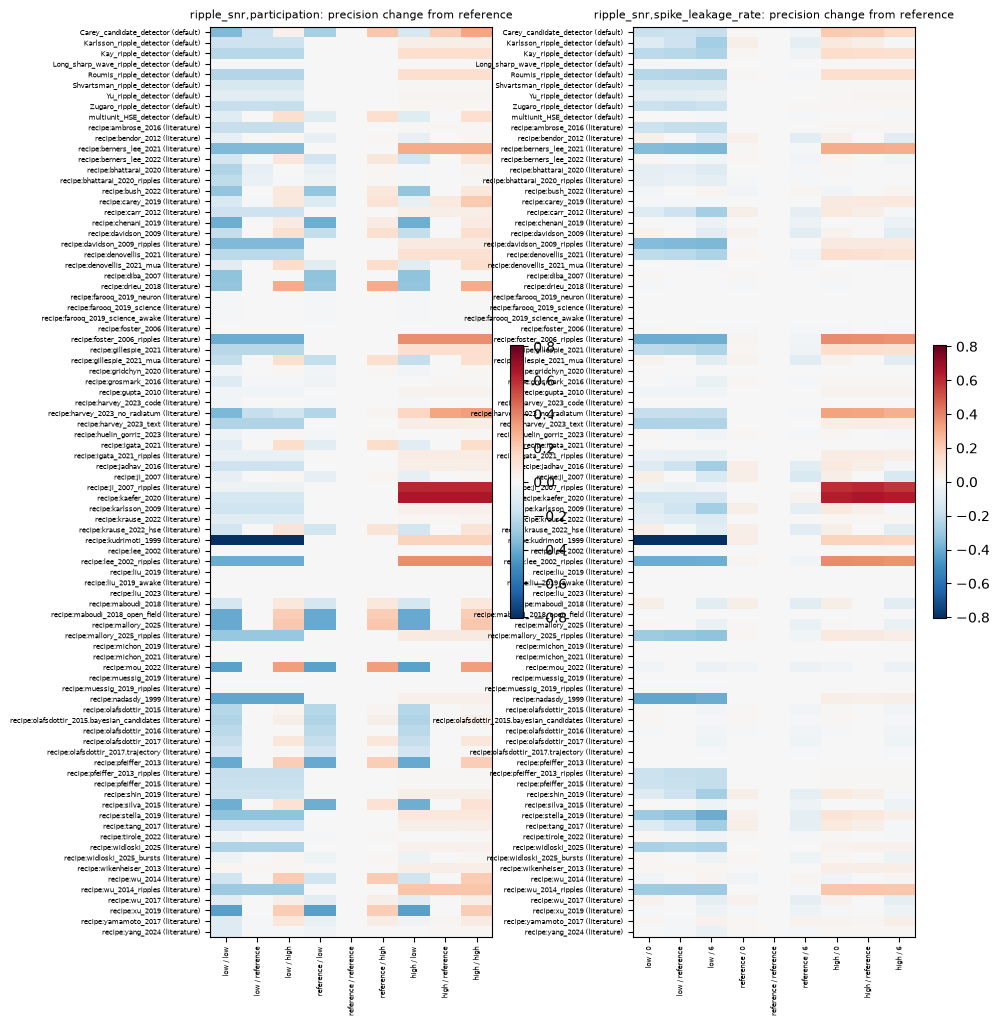

Values plotted in this chart, from the file beside it:
factors, level_1, level_2, condition_id, method, setting, primary_expression, scoring, measure, n_replicates, value, value_low, value_high, change, change_low, change_high, change_p, n_paired, n_dropped, n_failures
ripple_snr,participation, low, low, ripple_snr=low,participation=low, Carey_candidate_detector, default, network, interval, precision, 10, 0.2849, 0.2626, 0.3117, -0.3579, -0.4026, -0.3154, 0.001953, 10, 0, 0
ripple_snr,participation, low, low, ripple_snr=low,participation=low, Karlsson_ripple_detector, default, ripple, interval, precision, 10, 0.6803, 0.6565, 0.7079, -0.1662, -0.1845, -0.1464, 0.001953, 10, 0, 0
ripple_snr,participation, low, low, ripple_snr=low,participation=low, Kay_ripple_detector, default, ripple, interval, precision, 10, 0.5586, 0.5117, 0.5993, -0.2244, -0.2591, -0.1948, 0.001953, 10, 0, 0
ripple_snr,participation, low, low, ripple_snr=low,participation=low, Long_sharp_wave_ripple_detector, default, ripple, interval, precision, 10, 0.9451, 0.9279, 0.961, -0.01407, -0.01847, -0.009726, 0.001953, 10, 0, 0
ripple_snr,participation, low, low, ripple_snr=low,participation=low, Roumis_ripple_detector, default, ripple, interval, precision, 10, 0.5507, 0.5019, 0.5922, -0.2332, -0.2622, -0.2037, 0.001953, 10, 0, 0
ripple_snr,participation, low, low, ripple_snr=low,participation=low, Shvartsman_ripple_detector, default, ripple, interval, precision, 10, 0.7857, 0.7342, 0.823, -0.1304, -0.1621, -0.1105, 0.001953, 10, 0, 0
ripple_snr,participation, low, low, ripple_snr=low,participation=low, Yu_ripple_detector, default, ripple, interval, precision, 10, 0.4493, 0.4086, 0.4919, -0.09063, -0.1236, -0.0623, 0.001953, 10, 0, 0
ripple_snr,participation, low, low, ripple_snr=low,participation=low, Zugaro_ripple_detector, default, ripple, interval, precision, 10, 0.6919, 0.5964, 0.7539, -0.1858, -0.2444, -0.1482, 0.001953, 10, 0, 0
ripple_snr,participation, low, low, ripple_snr=low,participation=low, multiunit_HSE_detector, default, burst, interval, precision, 10, 0.2396, 0.2237, 0.2577, -0.09698, -0.1126, -0.08253, 0.001953, 10, 0, 0
ripple_snr,participation, low, low, ripple_snr=low,participation=low, recipe:ambrose_2016, literature, ripple, interval, precision, 10, 0.7291, 0.6838, 0.7726, -0.1848, -0.2309, -0.1361, 0.001953, 10, 0, 0
ripple_snr,participation, low, low, ripple_snr=low,participation=low, recipe:bendor_2012, literature, burst, interval, precision, 10, 0.8834, 0.8649, 0.9052, -0.06591, -0.08406, -0.04863, 0.001953, 10, 0, 0
ripple_snr,participation, low, low, ripple_snr=low,participation=low, recipe:berners_lee_2021, literature, ripple, interval, precision, 10, 0.2593, 0.2231, 0.301, -0.3579, -0.3884, -0.3271, 0.001953, 10, 0, 0
ripple_snr,participation, low, low, ripple_snr=low,participation=low, recipe:berners_lee_2022, literature, burst, interval, precision, 10, 0.6829, 0.6487, 0.7156, -0.1552, -0.1895, -0.1227, 0.001953, 10, 0, 0
ripple_snr,participation, low, low, ripple_snr=low,participation=low, recipe:bhattarai_2020, literature, network, interval, precision, 10, 0.7297, 0.5526, 0.9, -0.2446, -0.4153, -0.07855, 0.0625, 10, 0, 0
ripple_snr,participation, low, low, ripple_snr=low,participation=low, recipe:bhattarai_2020_ripples, literature, ripple, interval, precision, 10, 0.7805, 0.6383, 0.9, -0.2029, -0.3394, -0.08785, 0.03125, 10, 0, 0
ripple_snr,participation, low, low, ripple_snr=low,participation=low, recipe:bush_2022, literature, burst, interval, precision, 10, 0.564, 0.5104, 0.6306, -0.3187, -0.3629, -0.2585, 0.001953, 10, 0, 0
ripple_snr,participation, low, low, ripple_snr=low,participation=low, recipe:carey_2019, literature, network, interval, precision, 10, 0.2753, 0.2468, 0.3153, -0.1259, -0.1429, -0.1089, 0.001953, 10, 0, 0
ripple_snr,participation, low, low, ripple_snr=low,participation=low, recipe:carr_2012, literature, ripple, interval, precision, 10, 0.6803, 0.6565, 0.7079, -0.1662, -0.1845, -0.1464, 0.001953, 10, 0, 0
ripple_snr,participation, low, low, ripple_snr=low,participation=low, recipe:chenani_2019, literature, burst, interval, precision, 10, 0.51, 0.4814, 0.5336, -0.3968, -0.4259, -0.3668, 0.001953, 10, 0, 0
ripple_snr,participation, low, low, ripple_snr=low,participation=low, recipe:davidson_2009, literature, burst, interval, precision, 10, 0.5726, 0.5366, 0.6086, -0.1937, -0.2214, -0.1667, 0.001953, 10, 0, 0
ripple_snr,participation, low, low, ripple_snr=low,participation=low, recipe:davidson_2009_ripples, literature, ripple, peak_containment, precision, 10, 0.4095, 0.3603, 0.4684, -0.3563, -0.4042, -0.2981, 0.001953, 10, 0, 0
ripple_snr,participation, low, low, ripple_snr=low,participation=low, recipe:denovellis_2021, literature, ripple, interval, precision, 10, 0.5735, 0.5328, 0.6084, -0.22, -0.2401, -0.2005, 0.001953, 10, 0, 0
ripple_snr,participation, low, low, ripple_snr=low,participation=low, recipe:denovellis_2021_mua, literature, burst, interval, precision, 10, 0.2405, 0.2244, 0.2582, -0.09447, -0.1103, -0.08088, 0.001953, 10, 0, 0
ripple_snr,participation, low, low, ripple_snr=low,participation=low, recipe:diba_2007, literature, burst, interval, precision, 10, 0.6667, 0.5, 0.875, -0.3215, -0.4963, -0.117, 0.125, 7, 0, 0
ripple_snr,participation, low, low, ripple_snr=low,participation=low, recipe:drieu_2018, literature, burst, interval, precision, 10, 0.1704, 0.1475, 0.2009, -0.3163, -0.3384, -0.2928, 0.001953, 10, 0, 0
ripple_snr,participation, low, low, ripple_snr=low,participation=low, recipe:farooq_2019_neuron, literature, burst, interval, precision, 10, 0.9846, 0.9538, 1, -0.01175, -0.03557, 0, 1, 10, 0, 0
ripple_snr,participation, low, low, ripple_snr=low,participation=low, recipe:farooq_2019_science, literature, burst, interval, precision, 10, 0.9815, 0.9455, 1, -0.01852, -0.05455, 0, 1, 10, 0, 0
ripple_snr,participation, low, low, ripple_snr=low,participation=low, recipe:farooq_2019_science_awake, literature, burst, interval, precision, 10, 0.9815, 0.9455, 1, -0.01852, -0.05455, 0, 1, 10, 0, 0
ripple_snr,participation, low, low, ripple_snr=low,participation=low, recipe:foster_2006, literature, burst, interval, precision, 10, 1, 1, 1, 0, 0, 0, 1, 1, 0, 0
ripple_snr,participation, low, low, ripple_snr=low,participation=low, recipe:foster_2006_ripples, literature, ripple, interval, precision, 10, 0.03884, 0.0101, 0.06723, -0.4005, -0.4605, -0.3322, 0.001953, 10, 0, 0
ripple_snr,participation, low, low, ripple_snr=low,participation=low, recipe:gillespie_2021, literature, ripple, interval, precision, 10, 0.5586, 0.5117, 0.5993, -0.2244, -0.2591, -0.1948, 0.001953, 10, 0, 0
ripple_snr,participation, low, low, ripple_snr=low,participation=low, recipe:gillespie_2021_mua, literature, burst, interval, precision, 10, 0.5809, 0.544, 0.6168, -0.1907, -0.2188, -0.164, 0.001953, 10, 0, 0
ripple_snr,participation, low, low, ripple_snr=low,participation=low, recipe:gridchyn_2020, literature, burst, interval, precision, 10, 0.1495, 0.1425, 0.1562, -0.02124, -0.027, -0.01616, 0.001953, 10, 0, 0
ripple_snr,participation, low, low, ripple_snr=low,participation=low, recipe:grosmark_2016, literature, network, interval, precision, 10, 0.8846, 0.835, 0.9304, -0.1067, -0.1563, -0.06251, 0.003906, 10, 0, 0
ripple_snr,participation, low, low, ripple_snr=low,participation=low, recipe:gupta_2010, literature, ripple, interval, precision, 10, 0.07288, 0.06668, 0.07926, -0.02341, -0.02711, -0.02028, 0.001953, 10, 0, 0
ripple_snr,participation, low, low, ripple_snr=low,participation=low, recipe:harvey_2023_code, literature, ripple, interval, precision, 10, 0.9732, 0.9585, 0.9871, -0.02166, -0.03531, -0.008767, 0.03125, 10, 0, 0
ripple_snr,participation, low, low, ripple_snr=low,participation=low, recipe:harvey_2023_no_radiatum, literature, ripple, interval, precision, 10, 0.1803, 0.1587, 0.2045, -0.3615, -0.3804, -0.3426, 0.001953, 10, 0, 0
ripple_snr,participation, low, low, ripple_snr=low,participation=low, recipe:harvey_2023_text, literature, ripple, interval, precision, 10, 0.6534, 0.5954, 0.7159, -0.2395, -0.2834, -0.2004, 0.001953, 10, 0, 0
ripple_snr,participation, low, low, ripple_snr=low,participation=low, recipe:huelin_gorriz_2023, literature, network, interval, precision, 10, 0.9515, 0.9351, 0.9691, -0.03965, -0.05587, -0.02295, 0.007812, 10, 0, 0
ripple_snr,participation, low, low, ripple_snr=low,participation=low, recipe:igata_2021, literature, burst, interval, precision, 10, 0.1633, 0.1523, 0.1754, -0.08219, -0.09562, -0.06981, 0.001953, 10, 0, 0
ripple_snr,participation, low, low, ripple_snr=low,participation=low, recipe:igata_2021_ripples, literature, ripple, interval, precision, 10, 0.1359, 0.1244, 0.1466, -0.05043, -0.05404, -0.04613, 0.001953, 10, 0, 0
ripple_snr,participation, low, low, ripple_snr=low,participation=low, recipe:jadhav_2016, literature, ripple, interval, precision, 10, 0.6738, 0.6526, 0.6972, -0.1649, -0.1828, -0.1448, 0.001953, 10, 0, 0
ripple_snr,participation, low, low, ripple_snr=low,participation=low, recipe:ji_2007, literature, burst, interval, precision, 10, 0.8642, 0.8143, 0.907, -0.069, -0.1179, -0.02127, 0.02344, 10, 0, 0
ripple_snr,participation, low, low, ripple_snr=low,participation=low, recipe:ji_2007_ripples, literature, ripple, interval, precision, 10, 0.02899, 0, 0.06329, -0.04244, -0.0746, -0.01144, 0.25, 10, 0, 0
ripple_snr,participation, low, low, ripple_snr=low,participation=low, recipe:kaefer_2020, literature, ripple, interval, precision, 10, 0.08163, 0.02273, 0.1373, -0.1429, -0.2358, -0.07083, 0.01562, 10, 0, 0
ripple_snr,participation, low, low, ripple_snr=low,participation=low, recipe:karlsson_2009, literature, ripple, interval, precision, 10, 0.6873, 0.6667, 0.7114, -0.1631, -0.1793, -0.1449, 0.001953, 10, 0, 0
ripple_snr,participation, low, low, ripple_snr=low,participation=low, recipe:krause_2022, literature, network, interval, precision, 10, 0.8212, 0.7897, 0.8517, -0.0923, -0.1264, -0.05799, 0.001953, 10, 0, 0
ripple_snr,participation, low, low, ripple_snr=low,participation=low, recipe:krause_2022_hse, literature, burst, interval, precision, 10, 0.6555, 0.6232, 0.6879, -0.1511, -0.1793, -0.129, 0.001953, 10, 0, 0
ripple_snr,participation, low, low, ripple_snr=low,participation=low, recipe:kudrimoti_1999, literature, ripple, interval, precision, 10, 0, 0, 0, -0.8065, -0.9474, -0.6538, 0.0625, 5, 0, 0
ripple_snr,participation, low, low, ripple_snr=low,participation=low, recipe:lee_2002, literature, burst, interval, precision, 10, 0.06043, 0.05669, 0.0644, -0.004712, -0.005998, -0.003185, 0.001953, 10, 0, 0
ripple_snr,participation, low, low, ripple_snr=low,participation=low, recipe:lee_2002_ripples, literature, ripple, interval, precision, 10, 0.03884, 0.0101, 0.06723, -0.4005, -0.4605, -0.3322, 0.001953, 10, 0, 0
ripple_snr,participation, low, low, ripple_snr=low,participation=low, recipe:liu_2019, literature, burst, interval, precision, 10, 0.1308, 0.1235, 0.1382, -0.003293, -0.006826, -3.58758e-05, 0.1172, 10, 0, 0
ripple_snr,participation, low, low, ripple_snr=low,participation=low, recipe:liu_2019_awake, literature, burst, interval, precision, 10, 0.1308, 0.1235, 0.1382, -0.003293, -0.006826, -3.58758e-05, 0.1172, 10, 0, 0
ripple_snr,participation, low, low, ripple_snr=low,participation=low, recipe:liu_2023, literature, network, interval, precision, 10, 0.995, 0.9848, 1, -0.004951, -0.01515, 0, 1, 10, 0, 0
ripple_snr,participation, low, low, ripple_snr=low,participation=low, recipe:maboudi_2018, literature, burst, interval, precision, 10, 0.6965, 0.6611, 0.7324, -0.1441, -0.1721, -0.1186, 0.001953, 10, 0, 0
ripple_snr,participation, low, low, ripple_snr=low,participation=low, recipe:maboudi_2018_open_field, literature, burst, interval, precision, 10, 0.3235, 0.2991, 0.3516, -0.4062, -0.4313, -0.3837, 0.001953, 10, 0, 0
ripple_snr,participation, low, low, ripple_snr=low,participation=low, recipe:mallory_2025, literature, burst, interval, precision, 10, 0.2433, 0.2231, 0.2657, -0.4039, -0.4244, -0.3837, 0.001953, 10, 0, 0
ripple_snr,participation, low, low, ripple_snr=low,participation=low, recipe:mallory_2025_ripples, literature, ripple, interval, precision, 10, 0.5403, 0.4908, 0.5933, -0.3038, -0.3456, -0.2538, 0.001953, 10, 0, 0
ripple_snr,participation, low, low, ripple_snr=low,participation=low, recipe:michon_2019, literature, network, interval, precision, 10, 1, 1, 1, 0, 0, 0, 1, 8, 0, 0
ripple_snr,participation, low, low, ripple_snr=low,participation=low, recipe:michon_2021, literature, network, interval, precision, 10, 1, 1, 1, 0, 0, 0, 1, 8, 0, 0
... 1,488 more rows
